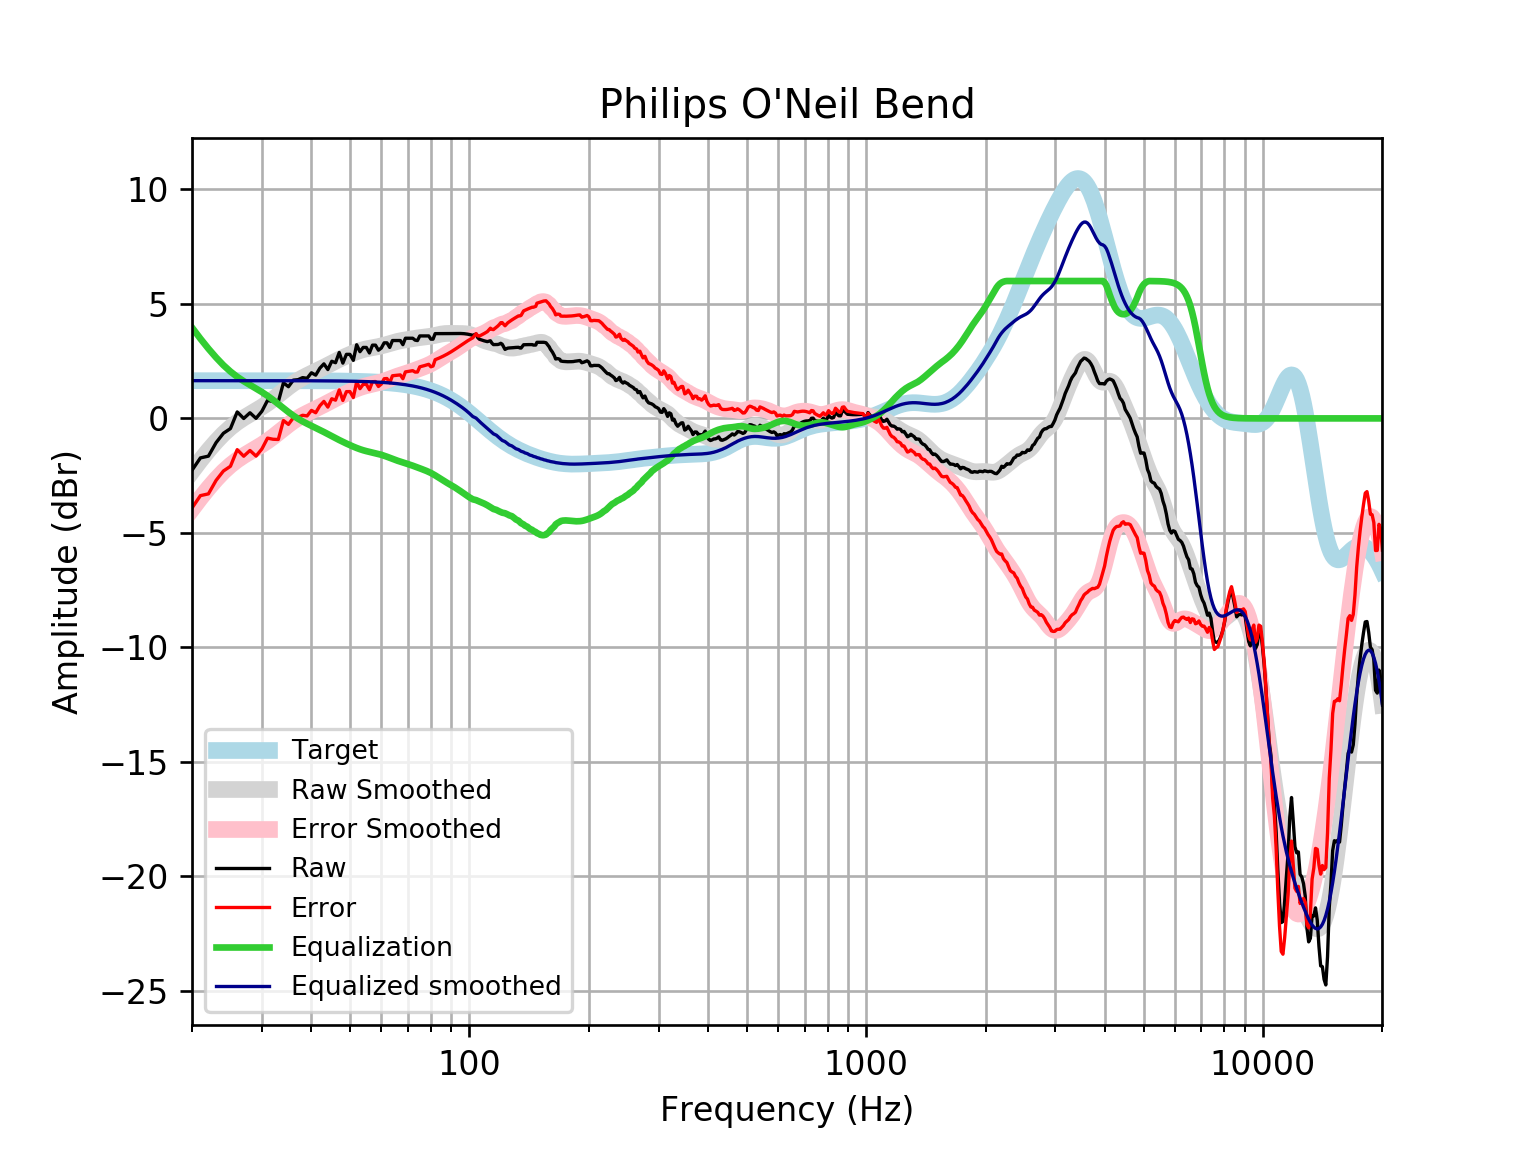

The data file committed next to this chart (first rows):
frequency, raw, error, smoothed, error_smoothed, equalization, equalized_raw, equalized_smoothed, target
20, -2.266, -3.914, -2.32, -3.968, 3.968, 1.702, 1.648, 1.648
21, -1.725, -3.373, -1.834, -3.482, 3.482, 1.757, 1.648, 1.648
22, -1.648, -3.296, -1.398, -3.046, 3.046, 1.397, 1.648, 1.648
23, -1.059, -2.707, -1.012, -2.66, 2.66, 1.601, 1.648, 1.648
24, -0.6488, -2.297, -0.6755, -2.323, 2.323, 1.674, 1.648, 1.648
25, -0.4435, -2.091, -0.3976, -2.045, 2.045, 1.602, 1.648, 1.648
26, 0.2827, -1.365, -0.1683, -1.816, 1.816, 2.099, 1.648, 1.648
27, -0.003697, -1.651, 0.02198, -1.626, 1.626, 1.622, 1.648, 1.648
28, 0.2461, -1.401, 0.1866, -1.461, 1.461, 1.707, 1.647, 1.647
29, 0.001774, -1.646, 0.3409, -1.306, 1.306, 1.308, 1.647, 1.647
30, 0.3106, -1.337, 0.4966, -1.151, 1.151, 1.461, 1.647, 1.647
31, 0.7856, -0.8614, 0.6612, -0.9858, 0.9858, 1.771, 1.647, 1.647
32, 0.7364, -0.9104, 0.8364, -0.8104, 0.8104, 1.547, 1.647, 1.647
33, 0.7252, -0.9213, 1.018, -0.6284, 0.6284, 1.354, 1.647, 1.647
34, 1.555, -0.09112, 1.199, -0.4476, 0.4476, 2.003, 1.646, 1.646
35, 1.384, -0.262, 1.37, -0.2763, 0.2763, 1.66, 1.646, 1.646
36, 1.671, 0.02525, 1.524, -0.1216, 0.1216, 1.792, 1.645, 1.645
37, 1.691, 0.04581, 1.658, 0.01348, -0.01348, 1.677, 1.645, 1.645
38, 1.78, 0.136, 1.774, 0.1298, -0.1298, 1.651, 1.644, 1.644
39, 1.752, 0.1081, 1.875, 0.2315, -0.2315, 1.52, 1.644, 1.644
40, 1.992, 0.3495, 1.967, 0.3244, -0.3244, 1.668, 1.643, 1.643
41, 1.89, 0.2477, 2.056, 0.4138, -0.4138, 1.476, 1.642, 1.642
42, 2.194, 0.5526, 2.144, 0.5034, -0.5034, 1.69, 1.641, 1.641
43, 2.382, 0.7418, 2.234, 0.5942, -0.5942, 1.788, 1.64, 1.64
44, 2.132, 0.4932, 2.324, 0.6856, -0.6856, 1.446, 1.639, 1.639
45, 2.495, 0.8583, 2.413, 0.7756, -0.7756, 1.72, 1.637, 1.637
46, 2.432, 0.797, 2.498, 0.8625, -0.8625, 1.57, 1.635, 1.635
47, 2.878, 1.245, 2.579, 0.9452, -0.9452, 1.933, 1.634, 1.633
48, 2.415, 0.7836, 2.655, 1.023, -1.023, 1.391, 1.631, 1.631
49, 2.797, 1.168, 2.726, 1.097, -1.097, 1.7, 1.629, 1.629
50, 2.797, 1.171, 2.793, 1.167, -1.167, 1.63, 1.626, 1.626
51, 2.536, 0.9124, 2.856, 1.232, -1.232, 1.303, 1.623, 1.623
52, 3.216, 1.596, 2.912, 1.292, -1.292, 1.924, 1.62, 1.62
53, 2.914, 1.298, 2.961, 1.345, -1.345, 1.569, 1.616, 1.616
54, 3.099, 1.487, 3.003, 1.391, -1.391, 1.708, 1.612, 1.612
55, 3.099, 1.492, 3.037, 1.43, -1.43, 1.669, 1.607, 1.607
56, 2.857, 1.255, 3.064, 1.462, -1.462, 1.395, 1.602, 1.602
57, 3.199, 1.603, 3.088, 1.492, -1.492, 1.707, 1.596, 1.596
58, 3.199, 1.609, 3.112, 1.521, -1.521, 1.678, 1.59, 1.59
59, 2.978, 1.395, 3.137, 1.553, -1.553, 1.425, 1.583, 1.583
60, 3.074, 1.498, 3.165, 1.589, -1.589, 1.484, 1.576, 1.576
61, 3.3, 1.732, 3.198, 1.63, -1.63, 1.67, 1.568, 1.568
62, 3.3, 1.741, 3.233, 1.674, -1.674, 1.626, 1.559, 1.559
63, 3.099, 1.55, 3.27, 1.721, -1.721, 1.378, 1.549, 1.549
64, 3.401, 1.862, 3.305, 1.767, -1.767, 1.634, 1.538, 1.538
65, 3.401, 1.874, 3.337, 1.81, -1.81, 1.59, 1.527, 1.527
66, 3.401, 1.886, 3.366, 1.851, -1.851, 1.549, 1.514, 1.514
67, 3.401, 1.9, 3.39, 1.889, -1.889, 1.511, 1.501, 1.501
68, 3.219, 1.733, 3.411, 1.925, -1.925, 1.295, 1.486, 1.486
69, 3.501, 2.03, 3.43, 1.959, -1.959, 1.542, 1.471, 1.471
70, 3.501, 2.047, 3.447, 1.993, -1.993, 1.508, 1.454, 1.454
71, 3.501, 2.066, 3.465, 2.029, -2.029, 1.472, 1.436, 1.436
72, 3.501, 2.085, 3.482, 2.066, -2.066, 1.435, 1.416, 1.416
73, 3.418, 2.023, 3.499, 2.104, -2.104, 1.315, 1.395, 1.395
74, 3.399, 2.026, 3.515, 2.142, -2.142, 1.256, 1.373, 1.373
75, 3.602, 2.252, 3.53, 2.18, -2.18, 1.421, 1.349, 1.349
76, 3.602, 2.278, 3.542, 2.218, -2.218, 1.384, 1.324, 1.324
77, 3.602, 2.304, 3.553, 2.256, -2.256, 1.346, 1.297, 1.297
78, 3.602, 2.333, 3.564, 2.295, -2.295, 1.307, 1.269, 1.269
79, 3.602, 2.363, 3.576, 2.337, -2.337, 1.265, 1.239, 1.239
... 553 more rows
